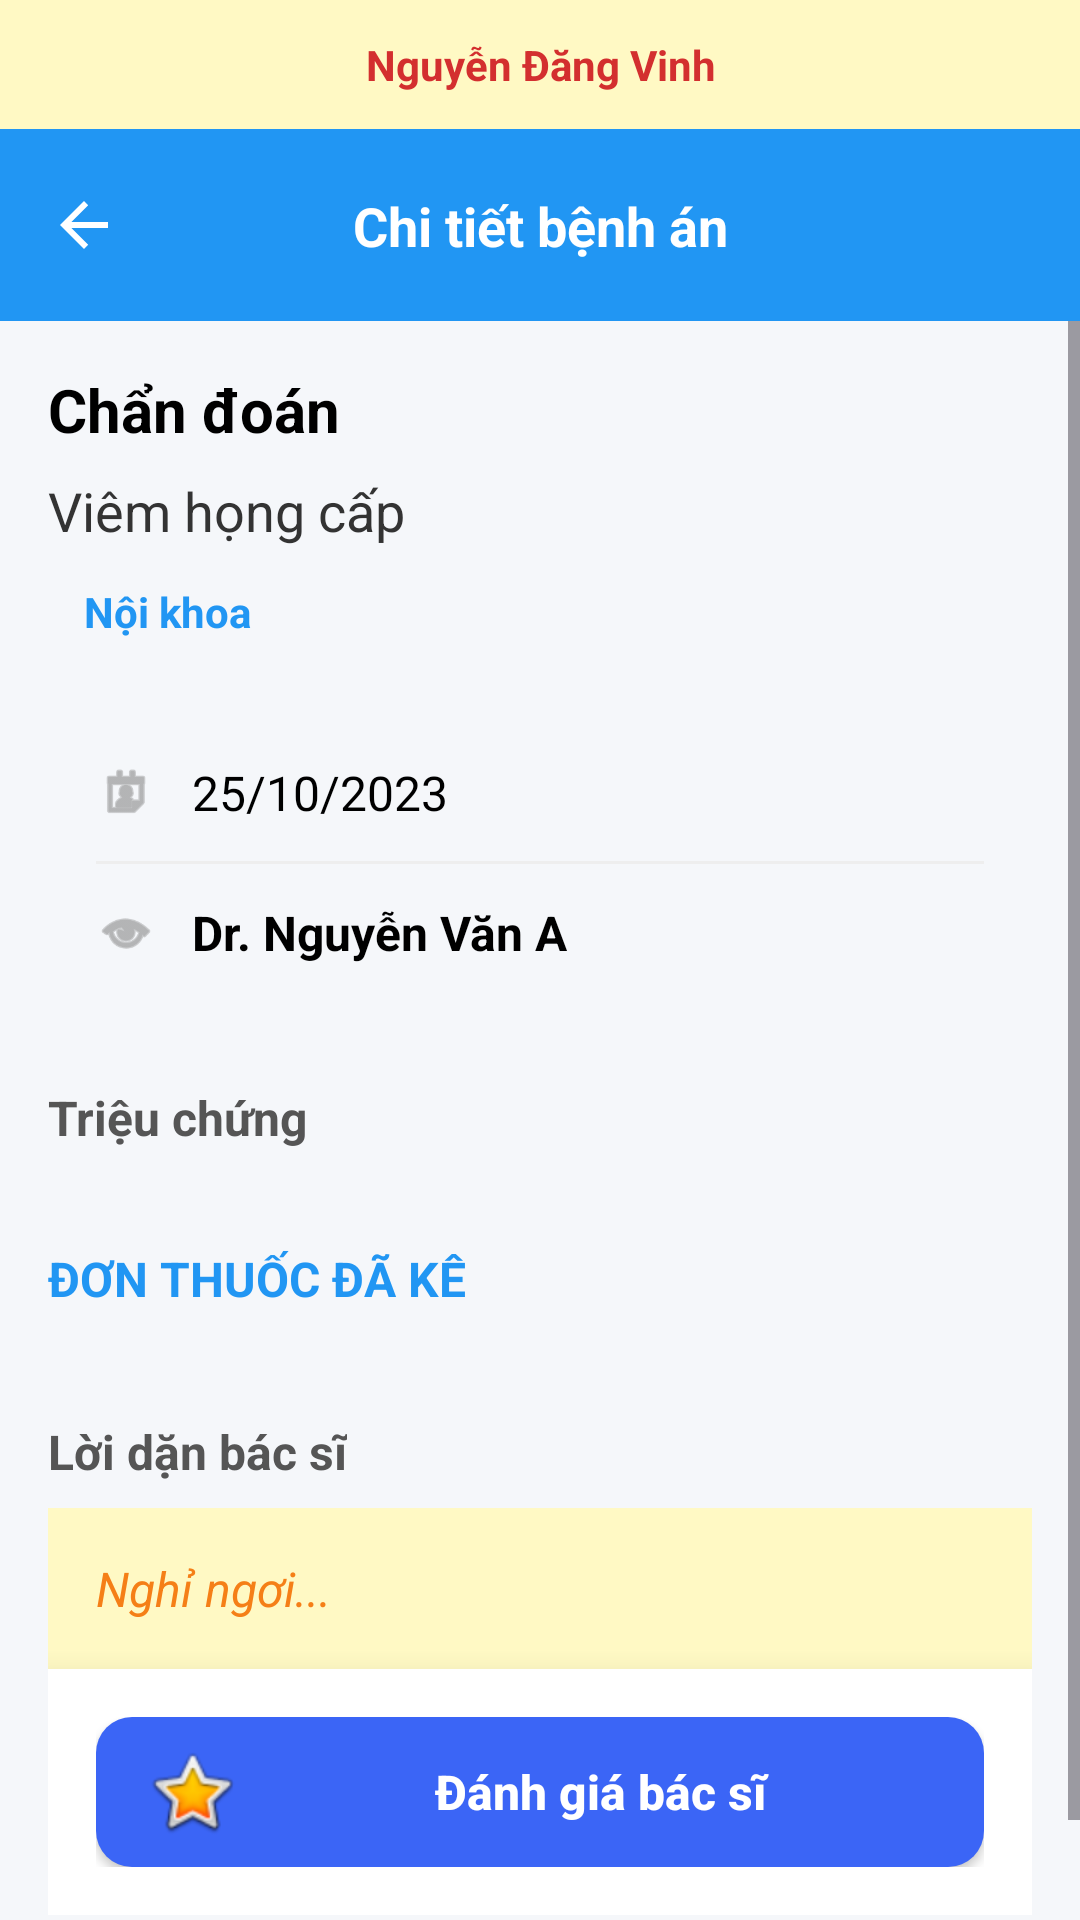

Reconstruct the res/layout file that produces this screen, plus the resources it refers to.
<!-- AndroidManifest.xml: application theme Theme.ProjectQLBenhAn -->
<!-- res/layout/activity_patient_medical_record_detail.xml -->
<?xml version="1.0" encoding="utf-8"?>
<androidx.constraintlayout.widget.ConstraintLayout xmlns:android="http://schemas.android.com/apk/res/android"
    xmlns:app="http://schemas.android.com/apk/res-auto"
    xmlns:tools="http://schemas.android.com/tools"
    android:layout_width="match_parent"
    android:layout_height="match_parent"
    android:background="#F5F7FA">

    <TextView
        android:id="@+id/tvHeaderBar"
        android:layout_width="match_parent"
        android:layout_height="wrap_content"
        android:background="#FFF9C4"
        android:padding="12dp"
        android:gravity="center"
        android:text="Nguyễn Đăng Vinh"
        android:textColor="#D32F2F"
        android:textSize="14sp"
        android:textStyle="bold"
        app:layout_constraintTop_toTopOf="parent"
        app:layout_constraintStart_toStartOf="parent"
        app:layout_constraintEnd_toEndOf="parent"/>

    <androidx.constraintlayout.widget.ConstraintLayout
        android:id="@+id/layoutHeader"
        android:layout_width="match_parent"
        android:layout_height="?attr/actionBarSize"
        android:background="#2196F3"
        android:paddingStart="16dp"
        android:paddingEnd="16dp"
        app:layout_constraintTop_toBottomOf="@id/tvHeaderBar"
        app:layout_constraintStart_toStartOf="parent"
        app:layout_constraintEnd_toEndOf="parent">

        <ImageView
            android:id="@+id/btnBack"
            android:layout_width="wrap_content"
            android:layout_height="wrap_content"
            android:src="@drawable/abc_ic_ab_back_material"
            app:tint="#FFFFFF"
            app:layout_constraintBottom_toBottomOf="parent"
            app:layout_constraintStart_toStartOf="parent"
            app:layout_constraintTop_toTopOf="parent" />

        <TextView
            android:layout_width="wrap_content"
            android:layout_height="wrap_content"
            android:text="Chi tiết bệnh án"
            android:textColor="#FFFFFF"
            android:textSize="18sp"
            android:textStyle="bold"
            app:layout_constraintBottom_toBottomOf="parent"
            app:layout_constraintEnd_toEndOf="parent"
            app:layout_constraintStart_toStartOf="parent"
            app:layout_constraintTop_toTopOf="parent" />
    </androidx.constraintlayout.widget.ConstraintLayout>

    <ScrollView
        android:layout_width="match_parent"
        android:layout_height="0dp"
        android:clipToPadding="false"
        android:paddingBottom="20dp"
        app:layout_constraintBottom_toBottomOf="parent"
        app:layout_constraintTop_toBottomOf="@id/layoutHeader">

        <LinearLayout
            android:layout_width="match_parent"
            android:layout_height="wrap_content"
            android:orientation="vertical"
            android:padding="16dp">

            <TextView
                android:layout_width="wrap_content"
                android:layout_height="wrap_content"
                android:text="Chẩn đoán"
                android:textColor="#000000"
                android:textSize="20sp"
                android:textStyle="bold" />

            <TextView
                android:id="@+id/tvDiagnosis"
                android:layout_width="match_parent"
                android:layout_height="wrap_content"
                android:layout_marginTop="8dp"
                android:text="Viêm họng cấp"
                android:textColor="#333333"
                android:textSize="18sp" />

            <TextView
                android:id="@+id/tvType"
                android:layout_width="wrap_content"
                android:layout_height="wrap_content"
                android:layout_marginTop="8dp"
                android:background="@drawable/bg_card_white"
                android:paddingHorizontal="12dp"
                android:paddingVertical="4dp"
                android:text="Nội khoa"
                android:textColor="#2196F3"
                android:textSize="14sp"
                android:textStyle="bold" />

            <LinearLayout
                android:layout_width="match_parent"
                android:layout_height="wrap_content"
                android:layout_marginTop="20dp"
                android:background="@drawable/bg_card_white"
                android:orientation="vertical"
                android:padding="16dp">

                <LinearLayout
                    android:layout_width="match_parent"
                    android:layout_height="wrap_content"
                    android:gravity="center_vertical"
                    android:orientation="horizontal">
                    <ImageView
                        android:layout_width="20dp"
                        android:layout_height="20dp"
                        android:src="@android:drawable/ic_menu_my_calendar"
                        app:tint="#888888" />
                    <TextView
                        android:id="@+id/tvDate"
                        android:layout_width="wrap_content"
                        android:layout_height="wrap_content"
                        android:layout_marginStart="12dp"
                        android:text="25/10/2023"
                        android:textColor="#000000"
                        android:textSize="16sp" />
                </LinearLayout>

                <View android:layout_width="match_parent" android:layout_height="1dp" android:background="#EEEEEE" android:layout_marginVertical="12dp"/>

                <LinearLayout
                    android:layout_width="match_parent"
                    android:layout_height="wrap_content"
                    android:gravity="center_vertical"
                    android:orientation="horizontal">
                    <ImageView
                        android:layout_width="20dp"
                        android:layout_height="20dp"
                        android:src="@android:drawable/ic_menu_view"
                        app:tint="#888888" />
                    <TextView
                        android:id="@+id/tvDoctor"
                        android:layout_width="wrap_content"
                        android:layout_height="wrap_content"
                        android:layout_marginStart="12dp"
                        android:text="Dr. Nguyễn Văn A"
                        android:textColor="#000000"
                        android:textSize="16sp"
                        android:textStyle="bold"/>
                </LinearLayout>
            </LinearLayout>

            <TextView
                android:layout_width="wrap_content"
                android:layout_height="wrap_content"
                android:layout_marginTop="24dp"
                android:text="Triệu chứng"
                android:textColor="#555555"
                android:textSize="16sp"
                android:textStyle="bold" />

            <LinearLayout
                android:id="@+id/layoutSymptoms"
                android:layout_width="match_parent"
                android:layout_height="wrap_content"
                android:layout_marginTop="8dp"
                android:orientation="vertical">
            </LinearLayout>

            <TextView
                android:layout_width="wrap_content"
                android:layout_height="wrap_content"
                android:layout_marginTop="24dp"
                android:text="ĐƠN THUỐC ĐÃ KÊ"
                android:textColor="#2196F3"
                android:textAllCaps="true"
                android:textSize="16sp"
                android:textStyle="bold" />

            <LinearLayout
                android:id="@+id/layoutPrescriptions"
                android:layout_width="match_parent"
                android:layout_height="wrap_content"
                android:layout_marginTop="12dp"
                android:orientation="vertical">
            </LinearLayout>

            <TextView
                android:layout_width="wrap_content"
                android:layout_height="wrap_content"
                android:layout_marginTop="24dp"
                android:text="Lời dặn bác sĩ"
                android:textColor="#555555"
                android:textSize="16sp"
                android:textStyle="bold" />

            <LinearLayout
                android:id="@+id/layoutNotesContainer"
                android:layout_width="match_parent"
                android:layout_height="wrap_content"
                android:layout_marginTop="8dp"
                android:background="#FFF9C4"
                android:padding="16dp"
                android:orientation="vertical">

                <TextView
                    android:id="@+id/tvNotes"
                    android:layout_width="match_parent"
                    android:layout_height="wrap_content"
                    android:text="Nghỉ ngơi..."
                    android:textColor="#F57F17"
                    android:textSize="16sp"
                    android:textStyle="italic" />
            </LinearLayout>
            <LinearLayout
                android:id="@+id/layoutFooter"
                android:layout_width="match_parent"
                android:layout_height="wrap_content"
                android:orientation="horizontal"
                android:padding="16dp"
                android:background="#FFFFFF"
                android:elevation="16dp"
                app:layout_constraintBottom_toBottomOf="parent">

                <androidx.appcompat.widget.AppCompatButton
                    android:id="@+id/btnRateDoctor"
                    android:layout_width="match_parent"
                    android:layout_height="50dp"
                    android:background="@drawable/bg_button_blue"
                    android:text="Đánh giá bác sĩ"
                    android:textColor="#FFFFFF"
                    android:textSize="16sp"
                    android:textStyle="bold"
                    android:textAllCaps="false"
                    android:drawableStart="@android:drawable/btn_star_big_on"
                    android:drawablePadding="8dp"
                    android:paddingStart="16dp"
                    android:paddingEnd="16dp"/>

            </LinearLayout>
        </LinearLayout>

    </ScrollView>
</androidx.constraintlayout.widget.ConstraintLayout>
<!-- resources referenced by this layout -->
<resources>
  <!-- drawable bg_button_blue (drawable) -->
  <?xml version="1.0" encoding="utf-8"?>
  <shape xmlns:android="http://schemas.android.com/apk/res/android">
      <solid android:color="#3B65F6" />
      <corners android:radius="12dp" />
  </shape>
  <style name="Theme.ProjectQLBenhAn" parent="Base.Theme.ProjectQLBenhAn" />
  <style name="Base.Theme.ProjectQLBenhAn" parent="Theme.Material3.DayNight.NoActionBar">
  
          <item name="colorPrimary">#2196F3</item>
          <item name="colorPrimaryVariant">#1976D2</item>
          <item name="colorOnPrimary">@android:color/white</item>
  
          <item name="android:statusBarColor">#2196F3</item>
  
          <item name="android:windowLightStatusBar">false</item>
      </style>
</resources>
